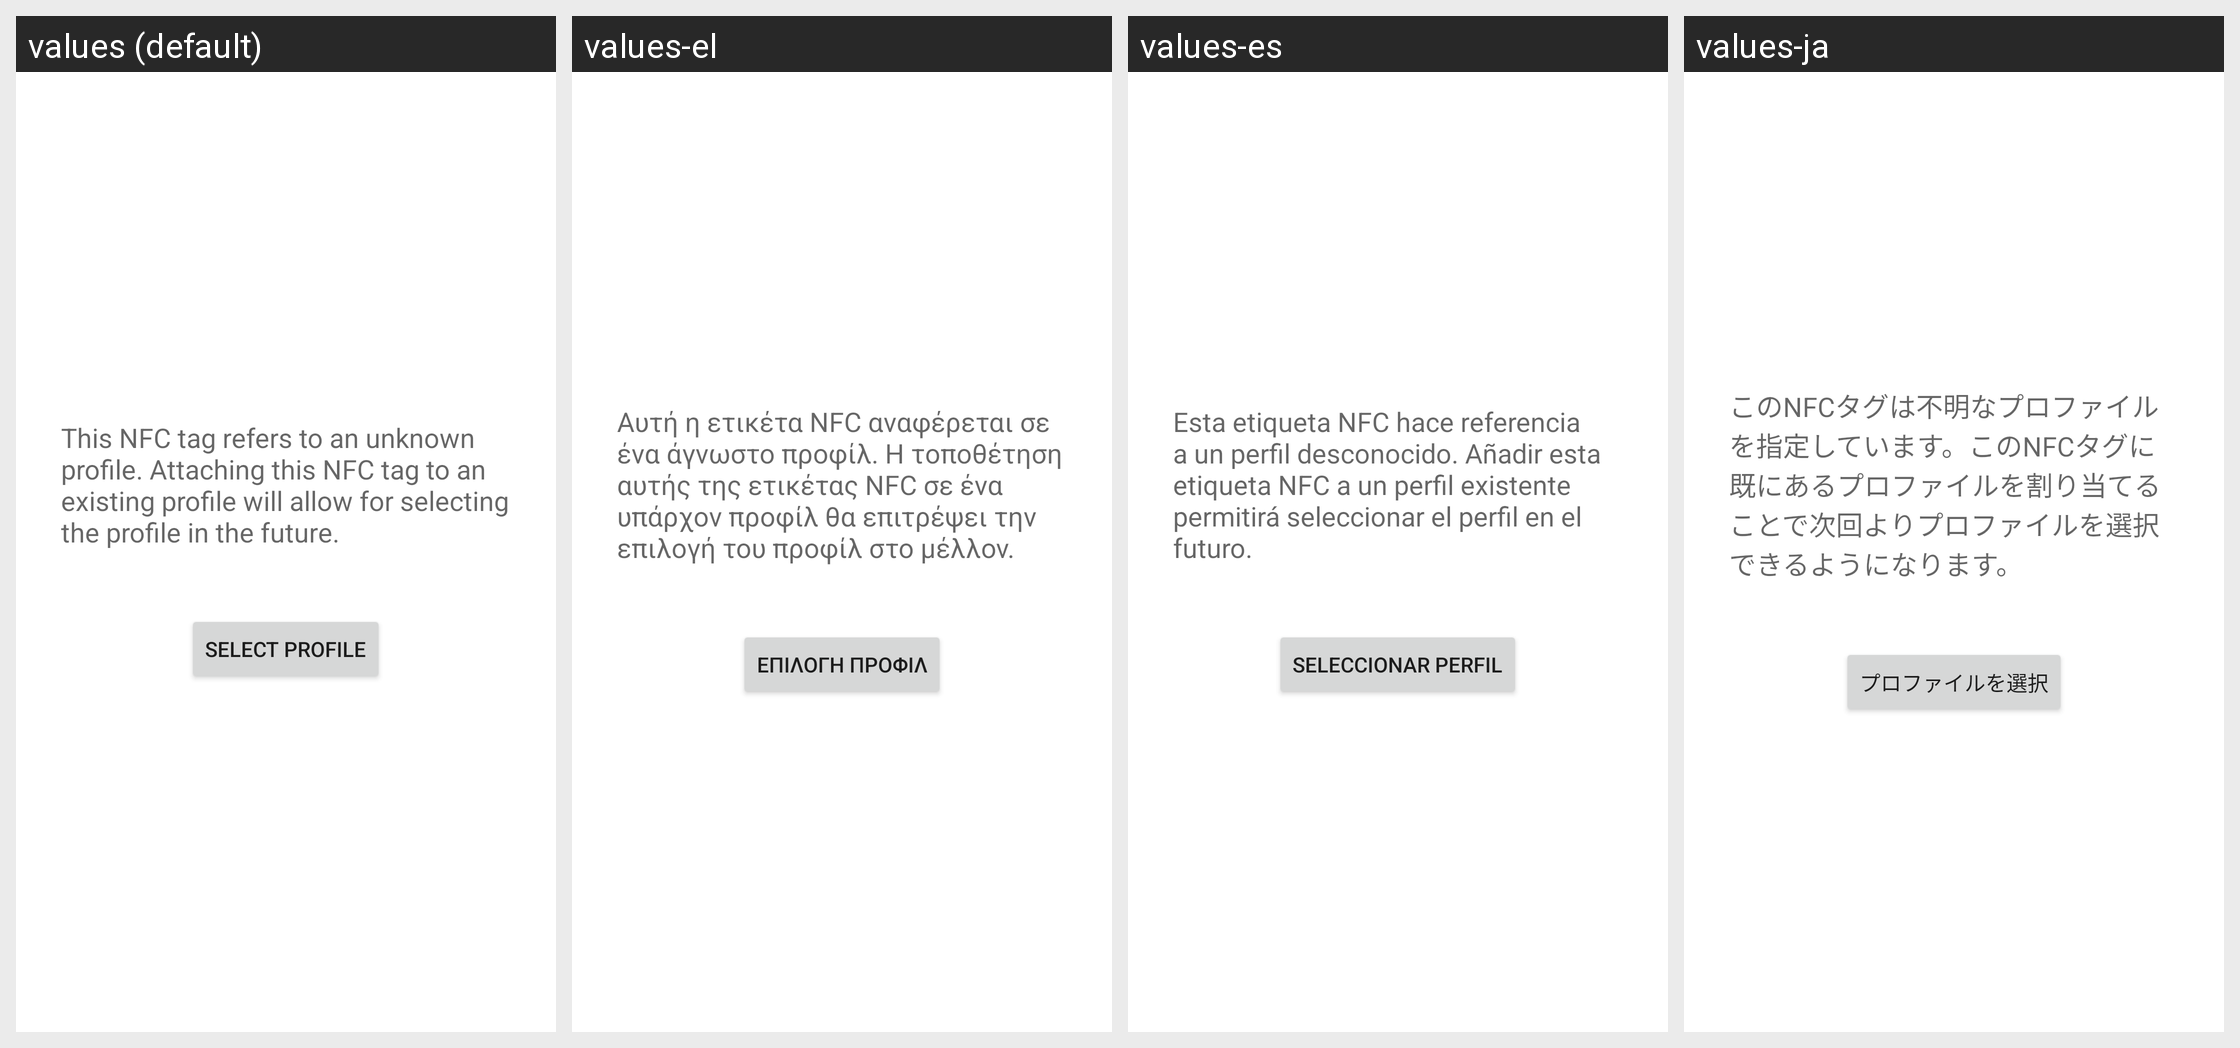

Strings drawn on this Android screen and how each of the app's shown locales translates them:
Android screen res/layout/nfc_select.xml rendered under 4 locales, left to right: values (default), values-el, values-es, values-ja. Device: Nexus 5 (rendered at 1080×1920; each locale shown at half size, 540×960, under a caption strip naming it); theme Theme.MaterialComponents.DayNight.NoActionBar.
Other locales in the repository, not shown: values-af, values-am, values-ar, values-bg, values-ca, values-cs, values-da, values-de, values-en-rGB, values-es-rUS, values-fa, values-fi, values-fr, values-hi, values-hr, values-hu, values-in, values-it, values-iw, values-ko, values-lt, values-lv, values-ms, values-nb, values-nl, values-pl, values-pt, values-pt-rPT, values-rm, values-ro, values-ru, values-sk, values-sl, values-sr, values-sv, values-sw, values-th, values-tl, values-tr, values-ug, values-uk, values-vi, values-zh-rCN, values-zh-rTW, values-zu.
Strings drawn on this screen, with the default value and each locale's value (text and hints the layout hard-codes, and strings that could not be matched under every locale, appear in the picture but are not listed):

profile_add_nfc_text
  values: This NFC tag refers to an unknown profile. Attaching this NFC tag to an existing profile will allow for selecting the profile in the future.
  values-el: Αυτή η ετικέτα NFC αναφέρεται σε ένα άγνωστο προφίλ. Η τοποθέτηση αυτής της ετικέτας NFC σε ένα υπάρχον προφίλ θα επιτρέψει την επιλογή του προφίλ στο μέλλον.
  values-es: Esta etiqueta NFC hace referencia a un perfil desconocido. Añadir esta etiqueta NFC a un perfil existente permitirá seleccionar el perfil en el futuro.
  values-ja: このNFCタグは不明なプロファイルを指定しています。このNFCタグに既にあるプロファイルを割り当てることで次回よりプロファイルを選択できるようになります。

profile_select
  values: Select profile
  values-el: Επιλογή προφίλ
  values-es: Seleccionar perfil
  values-ja: プロファイルを選択
